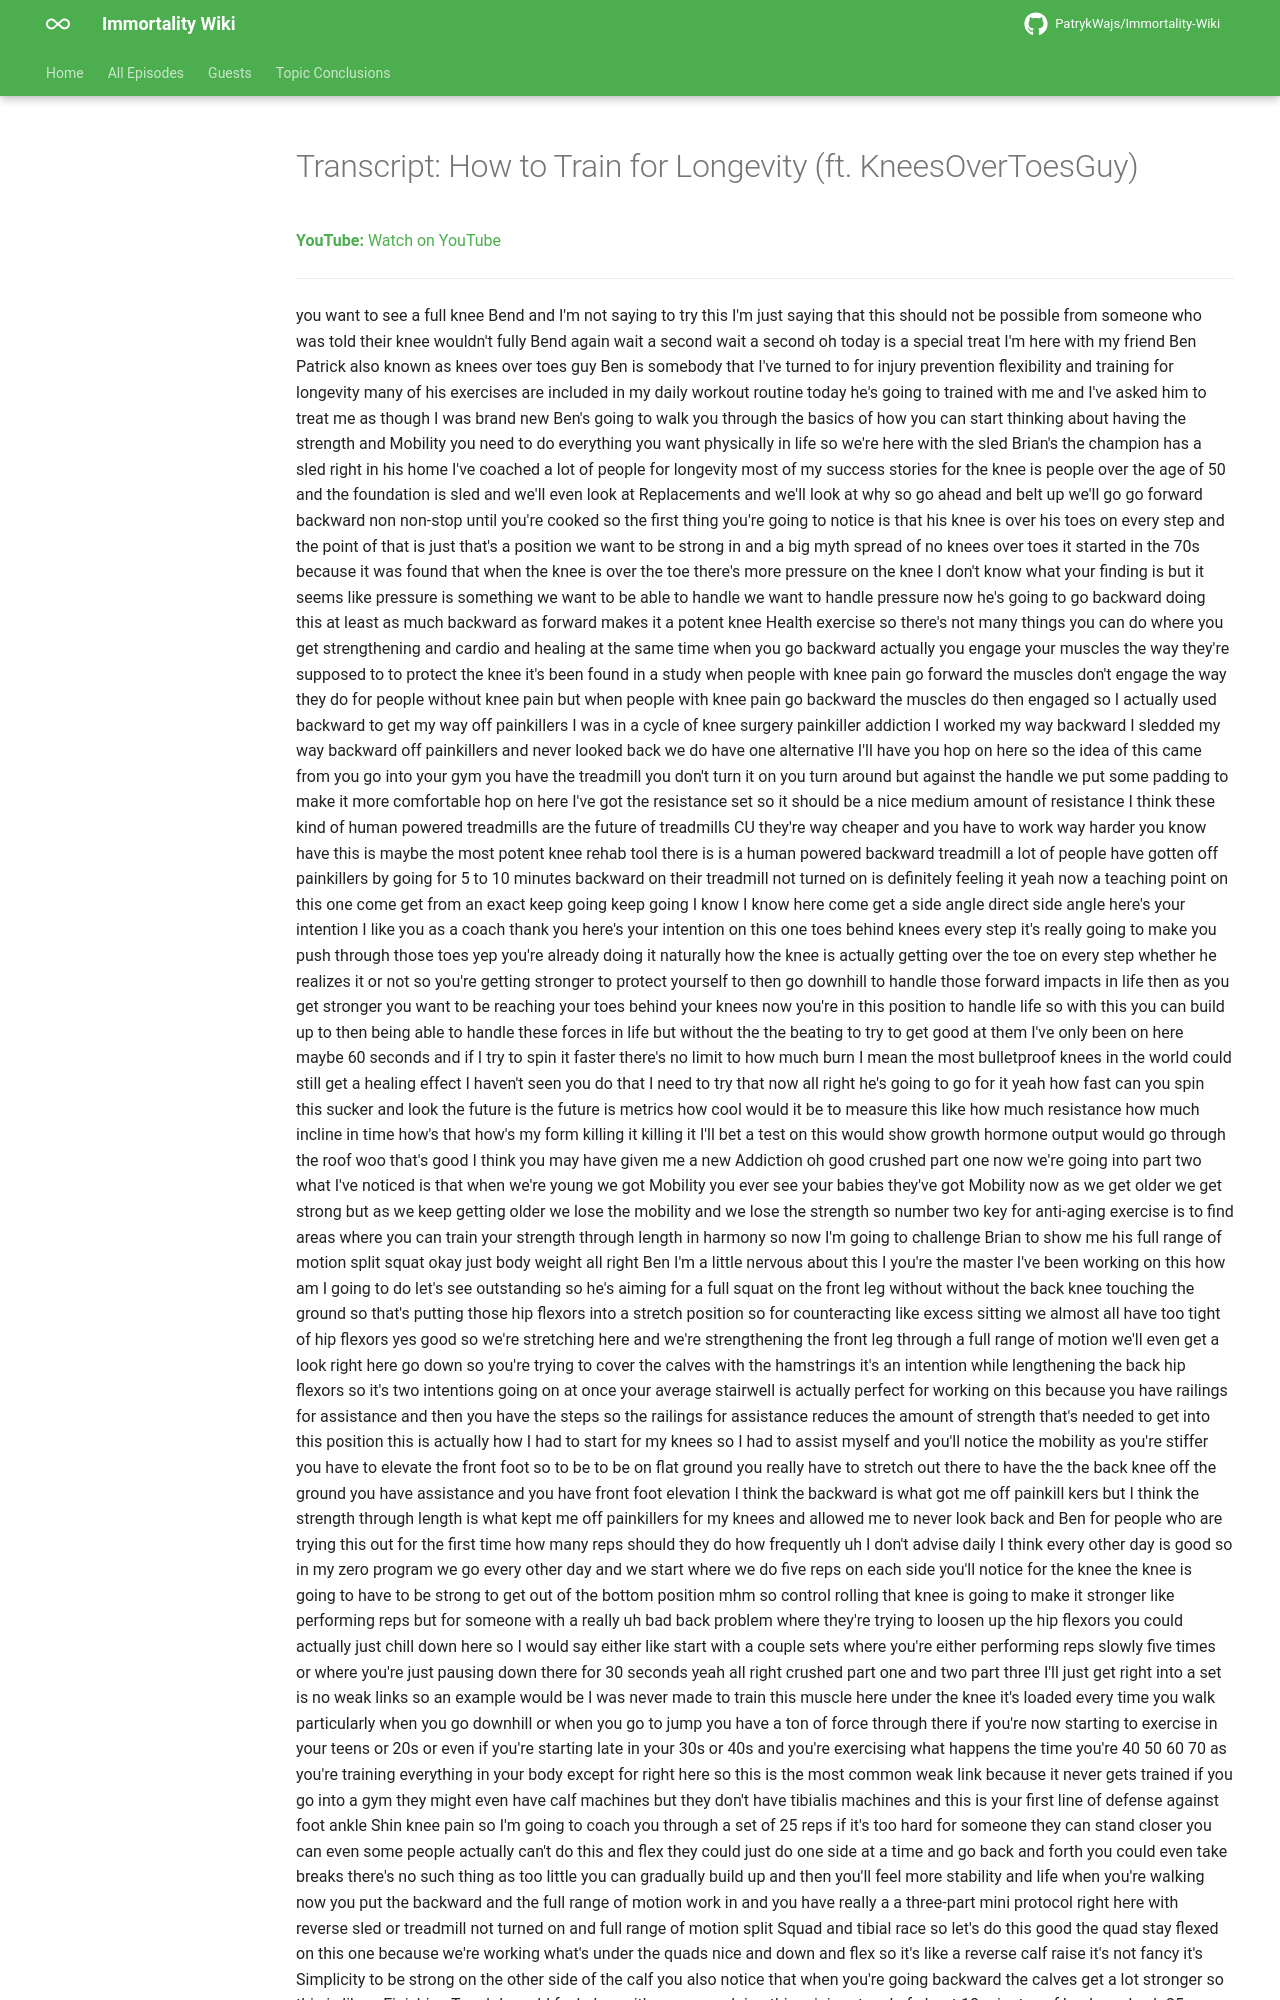

repository: PatrykWajs/Immortality-Wiki · page: Episodes/EP-24 - How to Train for Longevity (ft. KneesOverToesGuy)/transcript/index.html · generator: mkdocs

---
title: "Transcript: How to Train for Longevity (ft. KneesOverToesGuy)"
search:
  exclude: true
---

# Transcript: How to Train for Longevity (ft. KneesOverToesGuy)

**YouTube:** [Watch on YouTube](https://www.youtube.com/watch?v=uUTQonEpGn8)

---
